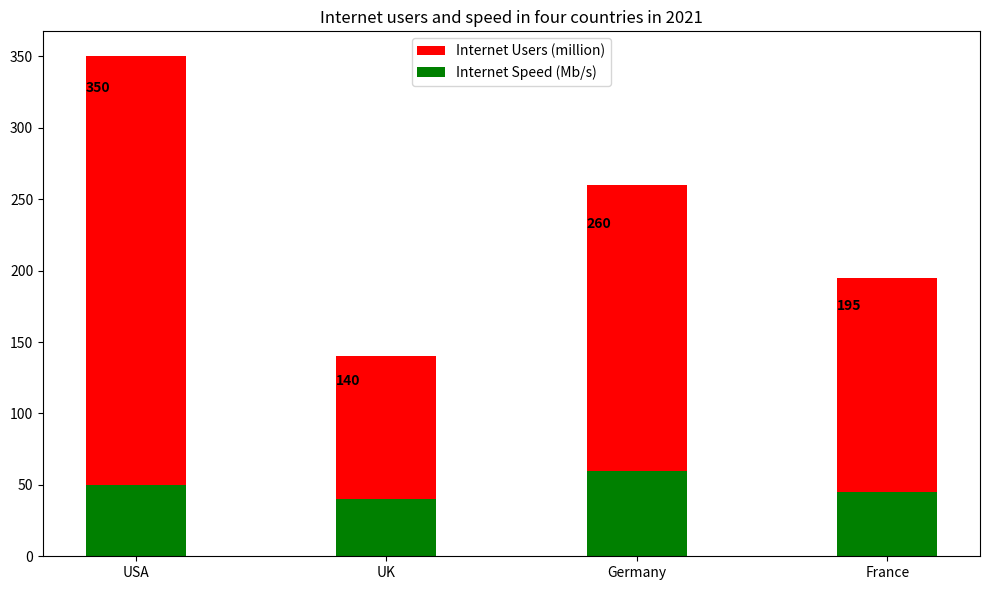

Write Python code to recreate this figure. (Note: this script raises an exception after producing the figure.)

import numpy as np
import matplotlib.pyplot as plt

data = [['USA', 300, 50],
        ['UK', 100, 40],
        ['Germany', 200, 60],
        ['France', 150, 45]]

country, users, speed = zip(*data)
x_pos = np.arange(len(data))

fig, ax = plt.subplots(figsize=(10,6))
ax.bar(x_pos, users, bottom=speed, color='red', label='Internet Users (million)', width=0.4)
ax.bar(x_pos, speed, color='green', label='Internet Speed (Mb/s)', width=0.4)

ax.set_title('Internet users and speed in four countries in 2021')
ax.set_xticks(x_pos)
ax.set_xticklabels(country)

ax.legend(loc='upper center')

for i, v in enumerate(zip(users, speed)):
    ax.text(i-0.2, v[0] + v[1]/2, str(v[0] + v[1]), color='black', fontweight='bold')
plt.tight_layout()
plt.savefig('Bar Chart/png/93.png')
plt.clf()
